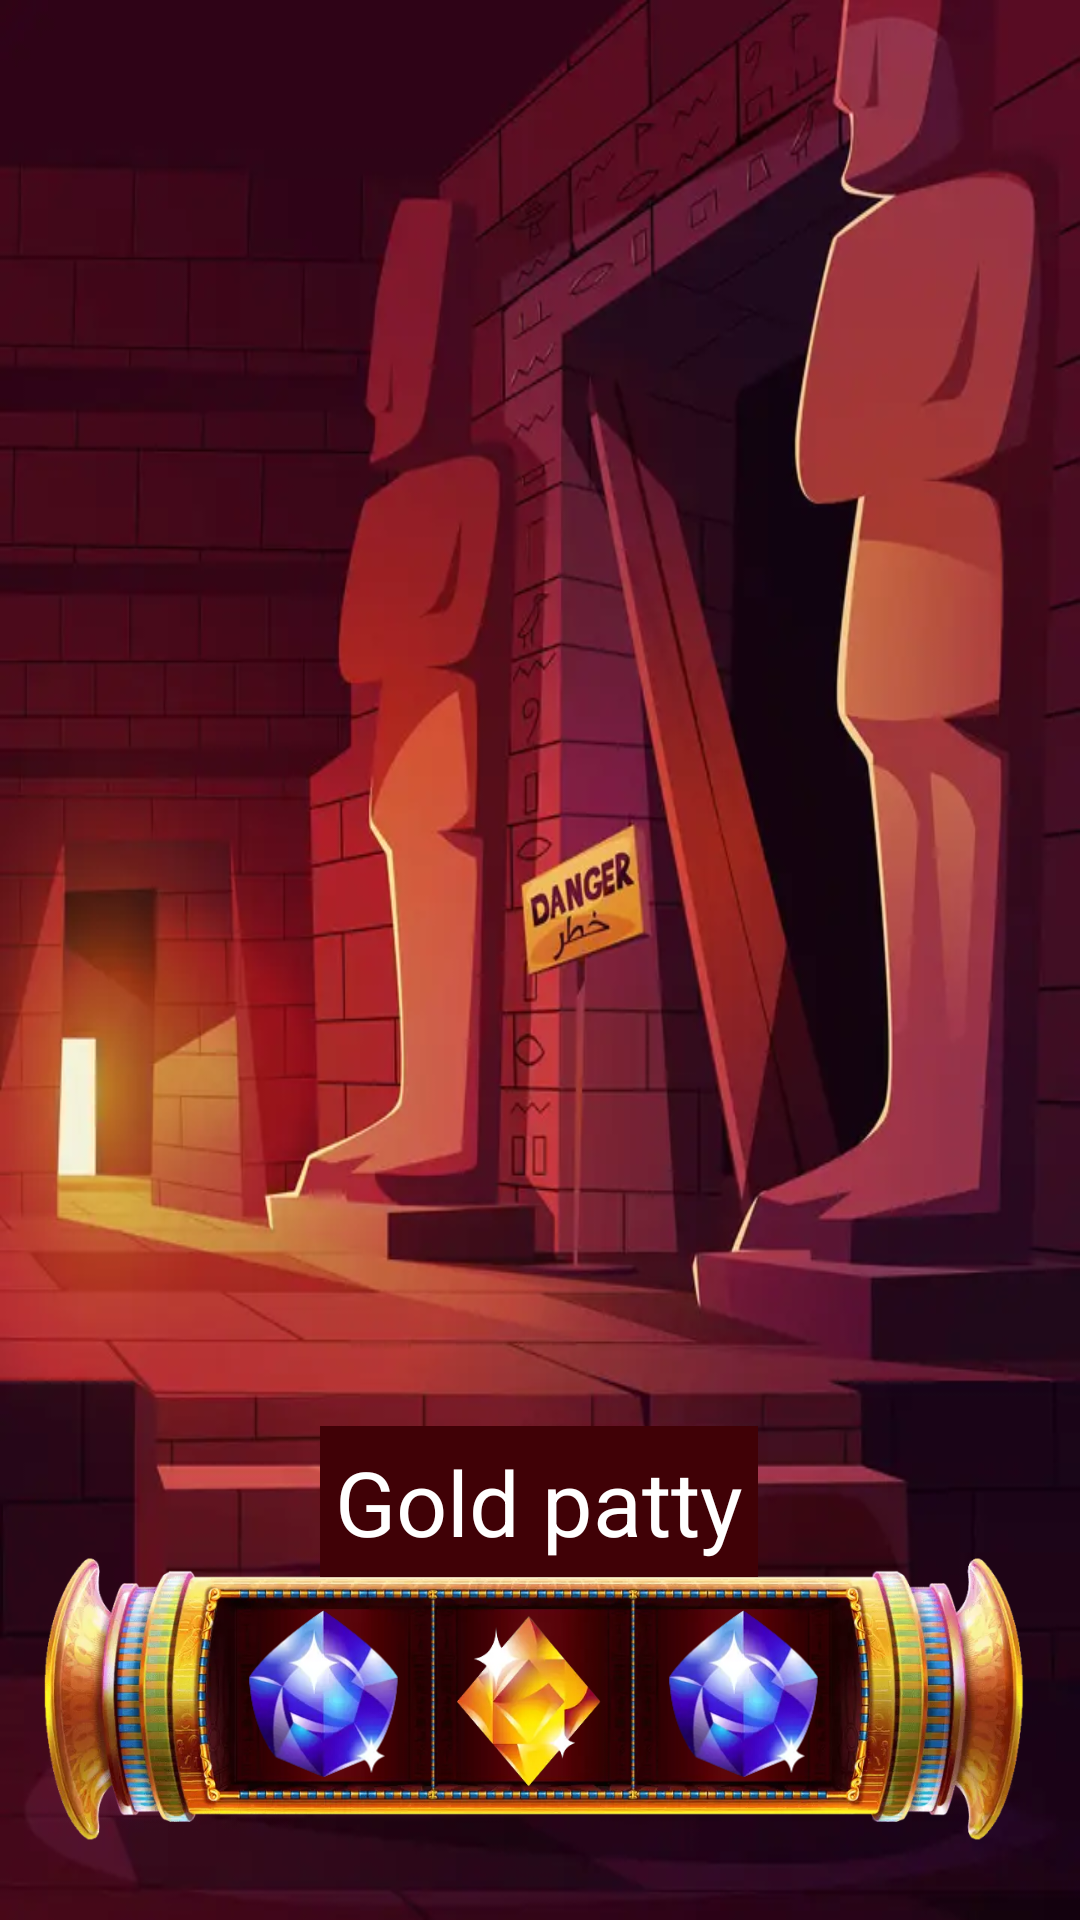

Layout XML and referenced resources for this Android screen:
<!-- AndroidManifest.xml: application theme Theme.GoldPatty -->
<!-- res/layout/activity_splash.xml -->
<?xml version="1.0" encoding="utf-8"?>
<androidx.constraintlayout.widget.ConstraintLayout xmlns:android="http://schemas.android.com/apk/res/android"
    xmlns:app="http://schemas.android.com/apk/res-auto"
    android:layout_width="match_parent"
    android:layout_height="match_parent"
    android:background="@drawable/start_back"
    >


    <ImageView
        android:id="@+id/crystalContainer"
        android:layout_width="330dp"
        android:layout_height="100dp"
        android:layout_marginBottom="24dp"
        android:src="@drawable/frame_start"
        app:layout_constraintBottom_toBottomOf="parent"
        app:layout_constraintEnd_toEndOf="parent"
        app:layout_constraintHorizontal_bias="0.493"
        app:layout_constraintStart_toStartOf="parent"
        android:contentDescription="@string/crystal_container" />

    <ImageView
        android:id="@+id/main_crustal"
        android:layout_width="70dp"
        android:layout_height="70dp"
        android:src="@drawable/crystal_orange"
        app:layout_constraintBottom_toBottomOf="@+id/crystalContainer"
        app:layout_constraintEnd_toEndOf="@+id/crystalContainer"
        app:layout_constraintStart_toStartOf="@+id/crystalContainer"
        app:layout_constraintTop_toTopOf="@+id/crystalContainer"
        android:contentDescription="@string/orange_crystal" />

    <ImageView
        android:id="@+id/rightRedCrystal"
        android:layout_width="70dp"
        android:layout_height="70dp"
        android:src="@drawable/crystal_red"
        app:layout_constraintBottom_toBottomOf="@+id/main_crustal"
        app:layout_constraintStart_toEndOf="@+id/main_crustal"
        app:layout_constraintTop_toTopOf="@+id/main_crustal"
        android:contentDescription="@string/right_red_crystal" />

    <ImageView
        android:id="@+id/leftRedCrystal"
        android:layout_width="70dp"
        android:layout_height="70dp"
        android:src="@drawable/crystal_red"
        app:layout_constraintBottom_toBottomOf="@+id/main_crustal"
        app:layout_constraintEnd_toStartOf="@+id/main_crustal"
        app:layout_constraintTop_toTopOf="@+id/main_crustal"
        android:contentDescription="@string/left_red_crystal" />

    <TextView
        android:id="@+id/appTitle"
        android:layout_width="wrap_content"
        android:layout_height="wrap_content"
        android:text="@string/app_name"
        android:background="@color/eqypt_red"
        android:padding="5dp"
        android:textColor="@color/white"
        android:textSize="30sp"
        android:layout_marginBottom="-10dp"
        app:layout_constraintBottom_toTopOf="@+id/crystalContainer"
        app:layout_constraintEnd_toEndOf="@+id/crystalContainer"
        app:layout_constraintStart_toStartOf="@+id/crystalContainer" />
</androidx.constraintlayout.widget.ConstraintLayout>
<!-- resources referenced by this layout -->
<resources>
  <color name="eqypt_red">#400106</color>
  <color name="white">#FFFFFFFF</color>
  <!-- drawable crystal_orange: webp bitmap (drawable, 4560 bytes) -->
  <!-- drawable crystal_red: webp bitmap (drawable, 3922 bytes) -->
  <!-- drawable frame_start: webp bitmap (drawable, 55810 bytes) -->
  <!-- drawable start_back: webp bitmap (drawable, 28940 bytes) -->
  <string name="app_name">Gold patty</string>
  <string name="crystal_container">Crystal container</string>
  <string name="left_red_crystal">Left red crystal</string>
  <string name="orange_crystal">Orange crystal</string>
  <string name="right_red_crystal">Right red crystal</string>
  <style name="Theme.GoldPatty" parent="Theme.AppCompat.NoActionBar">
          <item name="android:navigationBarColor">@color/dark_red</item>
          <item name="android:statusBarColor">@color/eqypt_red</item>
      </style>
  <color name="dark_red">#240306</color>
</resources>
